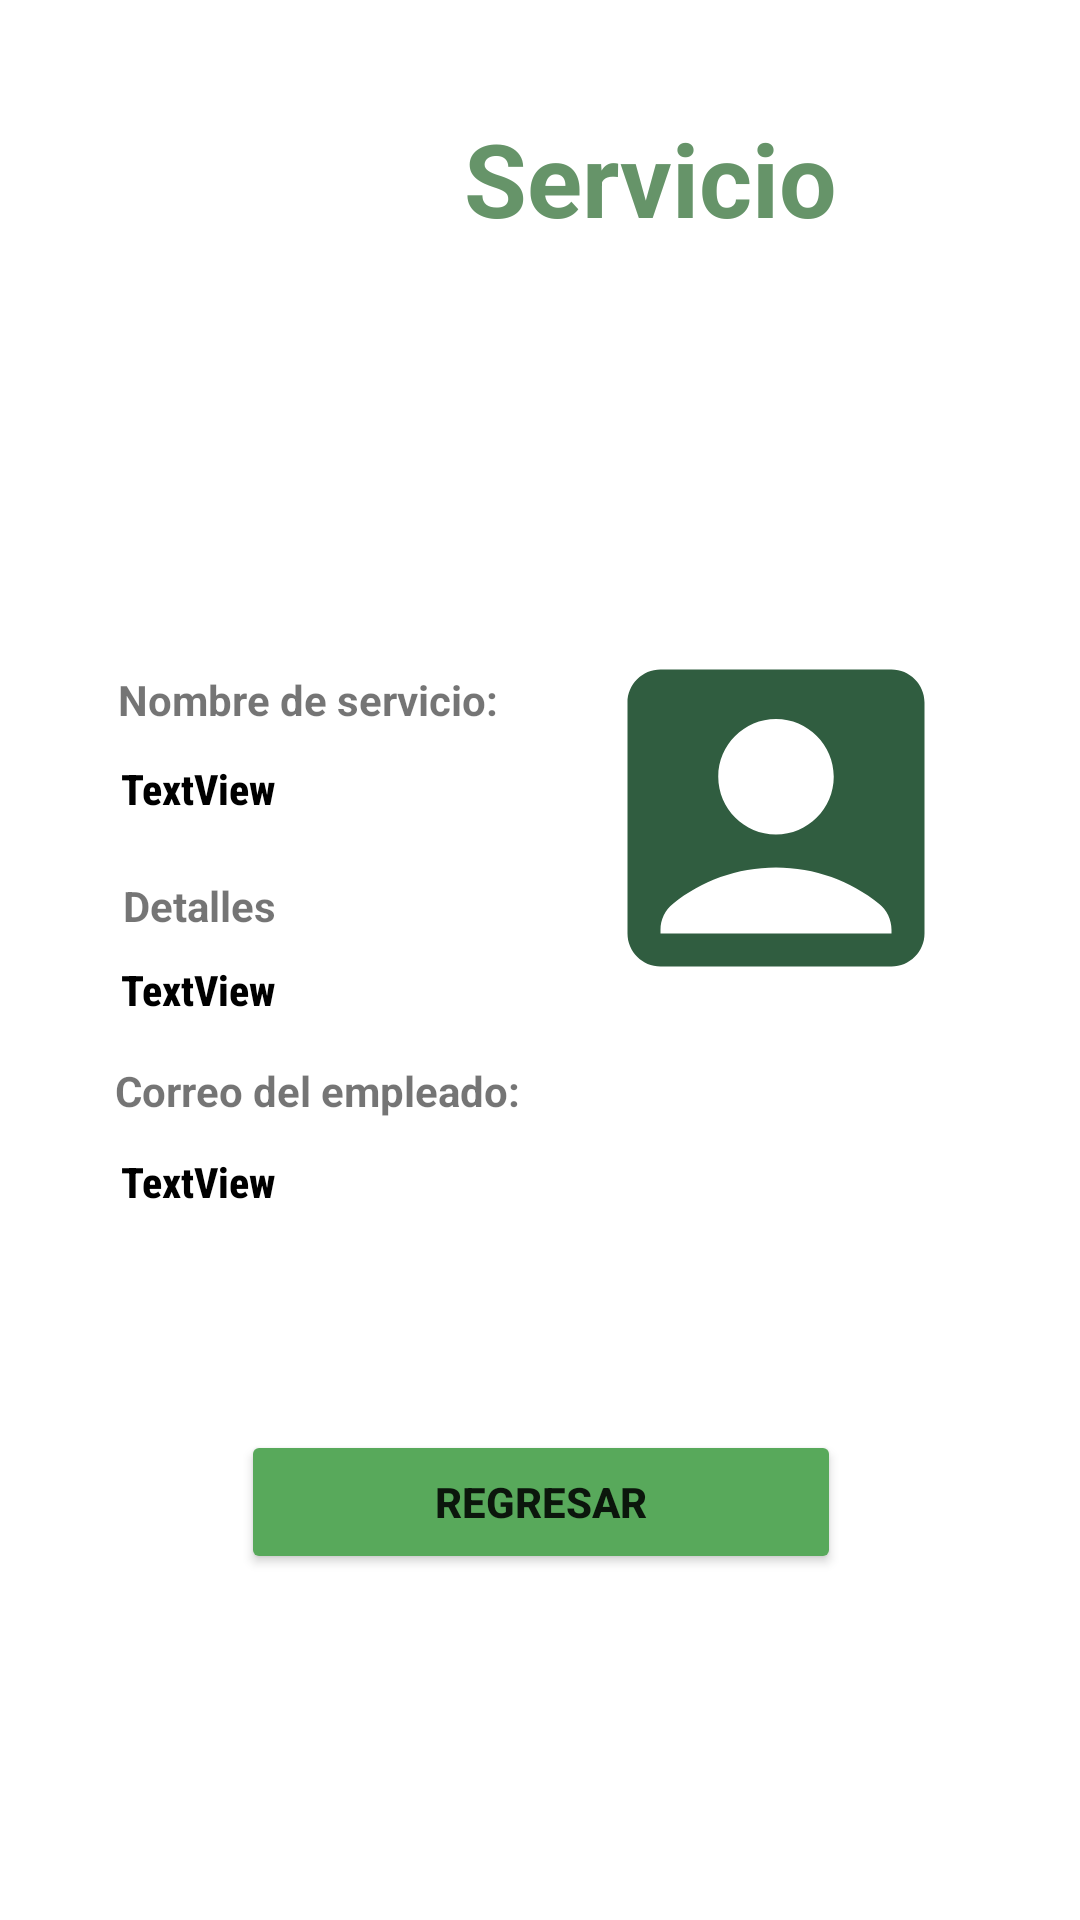

This screen was rendered from an Android layout file. Write that file and the resources it references.
<!-- AndroidManifest.xml: application theme Theme.HATS_USER_PTC2024 -->
<!-- res/layout/fragment_detalle_servicio.xml -->
<?xml version="1.0" encoding="utf-8"?>
<androidx.constraintlayout.widget.ConstraintLayout xmlns:android="http://schemas.android.com/apk/res/android"
    xmlns:app="http://schemas.android.com/apk/res-auto"
    xmlns:tools="http://schemas.android.com/tools"
    android:layout_width="match_parent"
    android:layout_height="match_parent"
    tools:context=".DetalleServicio"
    tools:layout_editor_absoluteX="-107dp"
    tools:layout_editor_absoluteY="16dp">

    <ImageView
        android:id="@+id/imageView15"
        android:layout_width="wrap_content"
        android:layout_height="wrap_content"
        android:src="@drawable/top_background1"
        app:layout_constraintEnd_toEndOf="parent"
        app:layout_constraintHorizontal_bias="0.0"
        app:layout_constraintStart_toStartOf="parent"
        app:layout_constraintTop_toTopOf="parent" />

    <ImageView
        android:id="@+id/imageView6"
        android:layout_width="361dp"
        android:layout_height="276dp"
        android:src="@drawable/edittextfondo"
        app:layout_constraintBottom_toBottomOf="parent"
        app:layout_constraintEnd_toEndOf="parent"
        app:layout_constraintStart_toStartOf="parent"
        app:layout_constraintTop_toTopOf="parent"
        app:layout_constraintVertical_bias="0.499" />

    <ImageView
        android:id="@+id/imageView7"
        android:layout_width="142dp"
        android:layout_height="132dp"
        android:src="@drawable/baseline_account_box_24"
        app:layout_constraintBottom_toBottomOf="@+id/imageView6"
        app:layout_constraintEnd_toEndOf="@+id/imageView6"
        app:layout_constraintHorizontal_bias="0.858"
        app:layout_constraintStart_toStartOf="@+id/imageView6"
        app:layout_constraintTop_toTopOf="@+id/imageView6"
        app:layout_constraintVertical_bias="0.173" />

    <TextView
        android:id="@+id/lblDireccion_D_S"
        android:layout_width="wrap_content"
        android:layout_height="wrap_content"
        android:fontFamily="sans-serif-condensed-medium"
        android:text="TextView"
        android:textColor="@color/black"
        android:textStyle="bold"
        app:layout_constraintBottom_toBottomOf="parent"
        app:layout_constraintEnd_toEndOf="parent"
        app:layout_constraintHorizontal_bias="0.131"
        app:layout_constraintStart_toStartOf="parent"
        app:layout_constraintTop_toTopOf="parent"
        app:layout_constraintVertical_bias="0.516" />

    <TextView
        android:id="@+id/textView1S3"
        android:layout_width="wrap_content"
        android:layout_height="wrap_content"
        android:text="Nombre de servicio:"
        android:textStyle="bold"
        app:layout_constraintBottom_toBottomOf="parent"
        app:layout_constraintEnd_toEndOf="parent"
        app:layout_constraintHorizontal_bias="0.169"
        app:layout_constraintStart_toStartOf="parent"
        app:layout_constraintTop_toTopOf="parent"
        app:layout_constraintVertical_bias="0.36" />

    <TextView
        android:id="@+id/textView1S3CC"
        android:layout_width="wrap_content"
        android:layout_height="wrap_content"
        android:text="Correo del empleado:"
        android:textStyle="bold"
        app:layout_constraintBottom_toBottomOf="parent"
        app:layout_constraintEnd_toEndOf="parent"
        app:layout_constraintHorizontal_bias="0.17"
        app:layout_constraintStart_toStartOf="parent"
        app:layout_constraintTop_toTopOf="parent"
        app:layout_constraintVertical_bias="0.57" />

    <TextView
        android:id="@+id/lblNombreD_S"
        android:layout_width="wrap_content"
        android:layout_height="wrap_content"
        android:fontFamily="sans-serif-condensed-medium"
        android:text="TextView"
        android:textColor="@color/black"
        android:textStyle="bold"
        app:layout_constraintBottom_toBottomOf="parent"
        app:layout_constraintEnd_toEndOf="parent"
        app:layout_constraintHorizontal_bias="0.131"
        app:layout_constraintStart_toStartOf="parent"
        app:layout_constraintTop_toTopOf="parent"
        app:layout_constraintVertical_bias="0.408" />


    <TextView
        android:id="@+id/lblcorreoEmpD_S"
        android:layout_width="wrap_content"
        android:layout_height="wrap_content"
        android:fontFamily="sans-serif-condensed-medium"
        android:text="TextView"
        android:textColor="@color/black"
        android:textStyle="bold"
        app:layout_constraintBottom_toBottomOf="parent"
        app:layout_constraintEnd_toEndOf="parent"
        app:layout_constraintHorizontal_bias="0.131"
        app:layout_constraintStart_toStartOf="parent"
        app:layout_constraintTop_toTopOf="parent"
        app:layout_constraintVertical_bias="0.619" />

    <TextView
        android:id="@+id/textView1S4"
        android:layout_width="wrap_content"
        android:layout_height="wrap_content"
        android:text="Detalles"
        android:textStyle="bold"
        app:layout_constraintBottom_toBottomOf="parent"
        app:layout_constraintEnd_toEndOf="parent"
        app:layout_constraintHorizontal_bias="0.133"
        app:layout_constraintStart_toStartOf="parent"
        app:layout_constraintTop_toTopOf="parent"
        app:layout_constraintVertical_bias="0.471" />

    <TextView
        android:id="@+id/textView6"
        android:layout_width="375dp"
        android:layout_height="91dp"
        android:layout_marginTop="16dp"
        android:background="@drawable/postlog"
        android:textAlignment="textStart"
        android:textColor="#25523D"
        android:textSize="30sp"
        android:textStyle="bold"
        app:layout_constraintEnd_toEndOf="parent"
        app:layout_constraintHorizontal_bias="0.0"
        app:layout_constraintStart_toStartOf="parent"
        app:layout_constraintTop_toTopOf="parent" />

    <ImageView
        android:id="@+id/imageView12"
        android:layout_width="130dp"
        android:layout_height="125dp"
        android:src="@drawable/hats_logo_1_"
        app:layout_constraintBottom_toBottomOf="@+id/textView6"
        app:layout_constraintEnd_toEndOf="parent"
        app:layout_constraintHorizontal_bias="0.0"
        app:layout_constraintStart_toStartOf="parent"
        app:layout_constraintTop_toTopOf="parent"
        app:layout_constraintVertical_bias="0.0" />


    <TextView
        android:id="@+id/textView13d6"
        android:layout_width="wrap_content"
        android:layout_height="wrap_content"

        android:text="Servicio"
        android:textColor="#669469"
        android:textSize="34sp"
        android:textStyle="bold"
        app:cornerRadius="15dp"
        app:layout_constraintBottom_toBottomOf="@+id/textView6"
        app:layout_constraintEnd_toEndOf="@+id/textView6"
        app:layout_constraintHorizontal_bias="0.617"
        app:layout_constraintStart_toStartOf="@+id/textView6"
        app:layout_constraintTop_toTopOf="@+id/textView6"
        app:layout_constraintVertical_bias="0.456" />

    <Button
        android:id="@+id/btnRegresarRCV"
        android:layout_width="200dp"
        android:layout_height="wrap_content"
        android:backgroundTint="#58A95B"
        android:text="Regresar"
        android:textStyle="bold"
        app:layout_constraintBottom_toBottomOf="parent"
        app:layout_constraintEnd_toEndOf="parent"
        app:layout_constraintHorizontal_bias="0.502"
        app:layout_constraintStart_toStartOf="parent"
        app:layout_constraintTop_toTopOf="parent"
        app:layout_constraintVertical_bias="0.805" />

</androidx.constraintlayout.widget.ConstraintLayout>
<!-- resources referenced by this layout -->
<resources>
  <color name="black">#FF000000</color>
  <!-- drawable baseline_account_box_24 (drawable) -->
  <vector xmlns:android="http://schemas.android.com/apk/res/android" android:height="24dp" android:tint="#305D40" android:viewportHeight="24" android:viewportWidth="24" android:width="24dp">
        
      <path android:fillColor="@android:color/white" android:pathData="M19,3H5C3.9,3 3,3.9 3,5v14c0,1.1 0.9,2 2,2h14c1.1,0 2,-0.9 2,-2V5C21,3.9 20.1,3 19,3zM12,6c1.93,0 3.5,1.57 3.5,3.5c0,1.93 -1.57,3.5 -3.5,3.5s-3.5,-1.57 -3.5,-3.5C8.5,7.57 10.07,6 12,6zM19,19H5v-0.23c0,-0.62 0.28,-1.2 0.76,-1.58C7.47,15.82 9.64,15 12,15s4.53,0.82 6.24,2.19c0.48,0.38 0.76,0.97 0.76,1.58V19z"/>
      
  </vector>
  <!-- drawable edittextfondo (drawable) -->
  <?xml version="1.0" encoding="utf-8"?>
  <shape xmlns:android="http://schemas.android.com/apk/res/android">
      <solid android:color="#FFFFFF"/>
      <corners android:radius="15dp"/>
      <stroke
          android:width="2dp"
      android:color="#FFFFFF"/>
  </shape>
  <!-- drawable postlog (drawable) -->
  <?xml version="1.0" encoding="utf-8"?>
  <shape xmlns:android="http://schemas.android.com/apk/res/android">
      <solid android:color="#FFFFFF"/> 
  
      
      <corners
          android:topRightRadius="15dp"
          android:bottomRightRadius="15dp"
          android:topLeftRadius="0dp"
          android:bottomLeftRadius="0dp"/>
  
      <stroke
          android:width="2dp"
      android:color="#FFFFFF"/>
  </shape>
  <style name="Theme.HATS_USER_PTC2024" parent="Theme.MaterialComponents.DayNight.DarkActionBar">
          
          <item name="colorPrimary">@color/purple_500</item>
          <item name="colorPrimaryVariant">@color/purple_700</item>
          <item name="colorOnPrimary">@color/white</item>
          
          <item name="colorSecondary">@color/teal_200</item>
          <item name="colorSecondaryVariant">@color/teal_700</item>
          <item name="colorOnSecondary">@color/black</item>
          
          <item name="android:statusBarColor">?attr/colorPrimaryVariant</item>
          
      </style>
  <color name="purple_500">#FF6200EE</color>
  <color name="purple_700">#FF3700B3</color>
  <color name="white">#FFFFFFFF</color>
  <color name="teal_200">#FF03DAC5</color>
  <color name="teal_700">#FF018786</color>
</resources>
